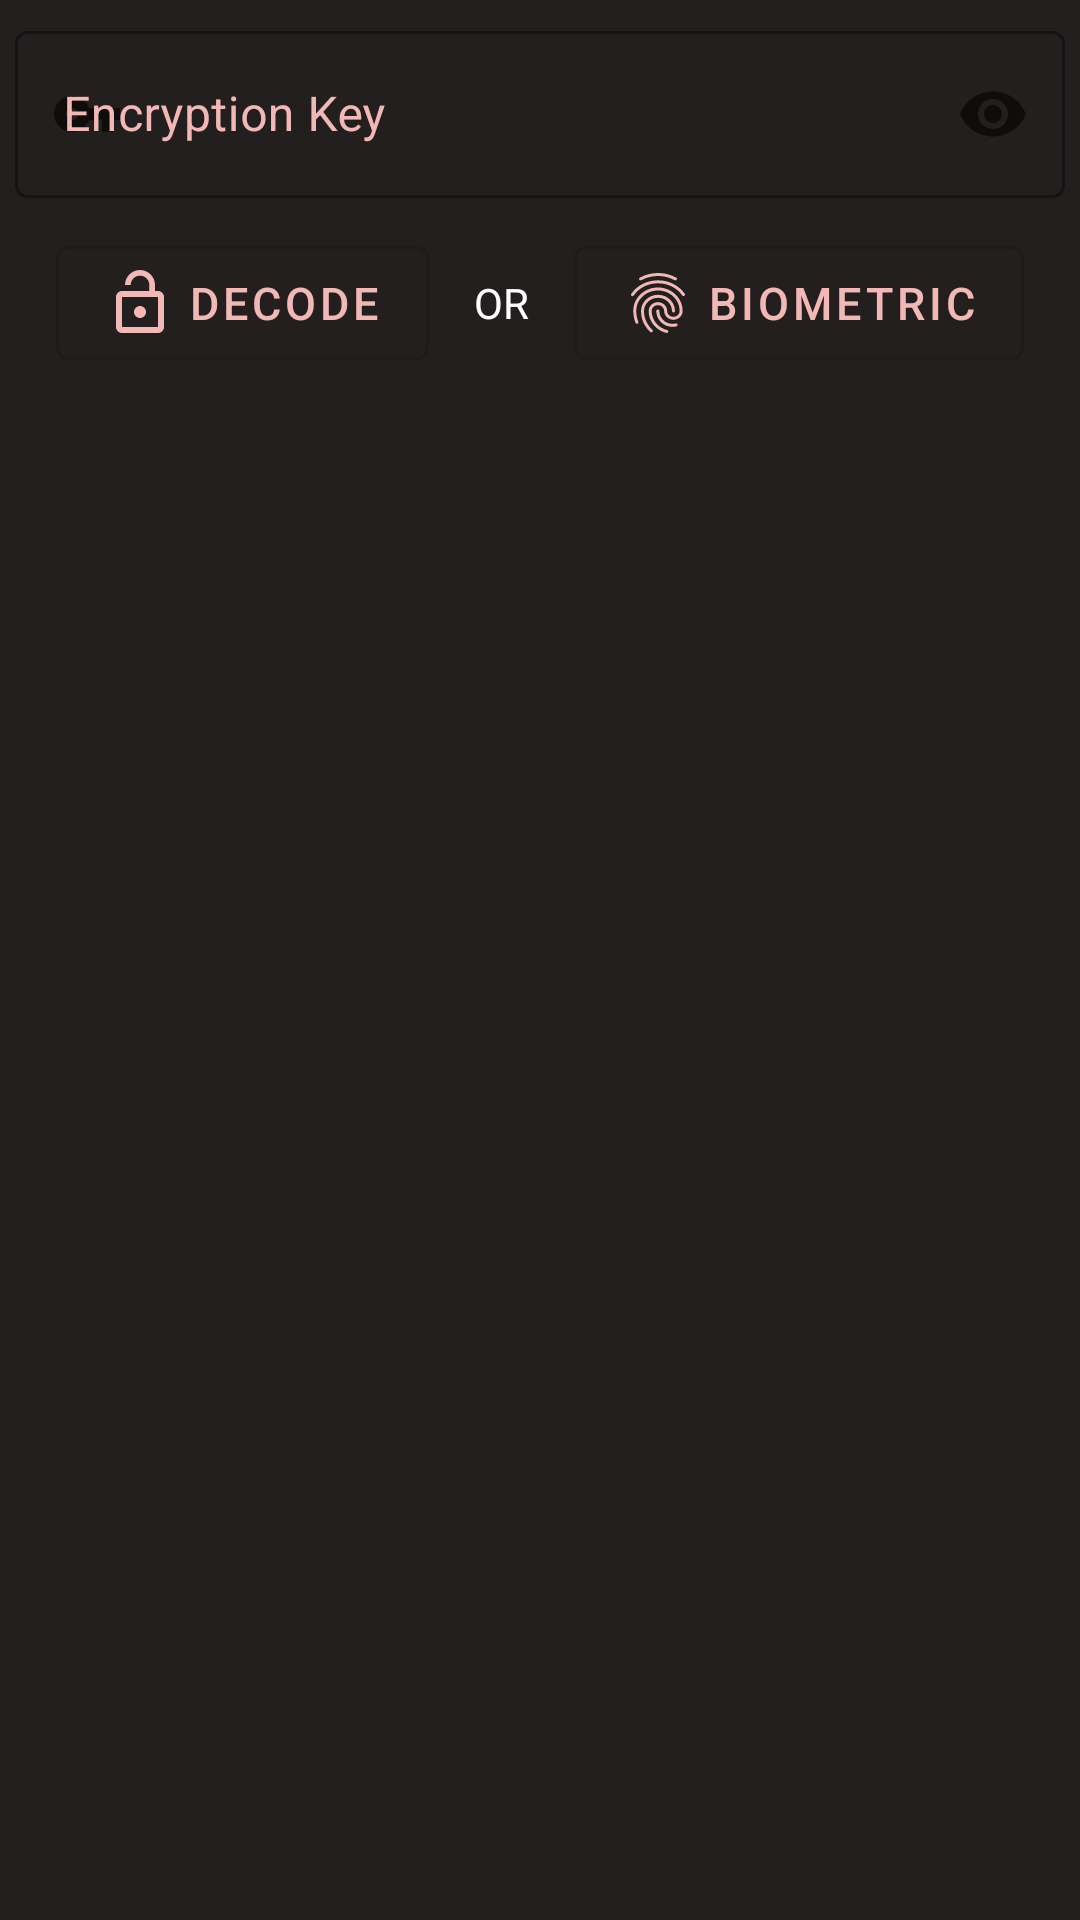

This screen was rendered from an Android layout file. Write that file and the resources it references.
<!-- AndroidManifest.xml: application theme Theme.Stencrypt -->
<!-- res/layout/bottom_sheet_decode.xml -->
<?xml version="1.0" encoding="utf-8"?>
<RelativeLayout xmlns:android="http://schemas.android.com/apk/res/android"
    android:layout_width="match_parent"
    android:layout_height="match_parent"
    xmlns:app="http://schemas.android.com/apk/res-auto"
    android:gravity="center_horizontal"
    android:background="#221F1E"
    android:orientation="vertical"
    android:windowSoftInputMode="adjustResize"
    app:strokeColor="#F2B8B5"
    >

    <LinearLayout
        android:layout_width="match_parent"
        android:orientation="vertical"
        android:layout_height="wrap_content">
        <com.google.android.material.textfield.TextInputLayout
            android:id="@+id/filledTextField"
            style="@style/Widget.MaterialComponents.TextInputLayout.OutlinedBox"
            android:layout_width="match_parent"
            android:layout_height="wrap_content"
            app:hintTextColor="#F2B8B5"
            app:endIconMode="password_toggle"
            app:startIconDrawable="@drawable/ic_baseline_vpn_key_24"
            android:layout_margin="5dp"
            android:textColorHint="#F2B8B5"
            android:hint="Encryption Key">

            <com.google.android.material.textfield.TextInputEditText
                android:id="@+id/decode_key_et"
                android:textColor="#F2B8B5"
                android:inputType="textPassword"

                android:textColorHint="#F2B8B5"
                android:layout_width="match_parent"
                android:layout_height="wrap_content" />


        </com.google.android.material.textfield.TextInputLayout>

        


        <LinearLayout
            android:layout_width="match_parent"
            android:layout_height="wrap_content"
            android:gravity="center"
            android:orientation="horizontal">
            <com.google.android.material.button.MaterialButton
                android:id="@+id/decode_btn_bottomsheet"
                android:layout_width="wrap_content"
                android:layout_height="50dp"
                android:textSize="15sp"
                android:layout_margin="5dp"
                app:icon="@drawable/ic_baseline_lock_open_24"
                style="@style/Widget.MaterialComponents.Button.OutlinedButton"
                android:layout_gravity="center"
                android:text="decode" />
            <TextView
                android:layout_width="wrap_content"
                android:layout_height="wrap_content"
                android:text="OR"
                android:layout_margin="10dp"
                android:layout_gravity="center"
                android:textColor="@color/white"/>
            <com.google.android.material.button.MaterialButton
                android:id="@+id/bioDecodeBtn"
                android:layout_width="wrap_content"
                android:layout_height="50dp"

                android:textSize="15sp"
                android:layout_margin="5dp"
                app:icon="@drawable/ic_baseline_fingerprint_24"
                style="@style/Widget.MaterialComponents.Button.OutlinedButton"
                android:layout_gravity="center"
                android:text="Biometric" />
        </LinearLayout>

    </LinearLayout>

</RelativeLayout>
<!-- resources referenced by this layout -->
<resources>
  <!-- drawable ic_baseline_fingerprint_24: vector/xml drawable (drawable, 2364 chars, omitted) -->
  <!-- drawable ic_baseline_lock_open_24 (drawable) -->
  <vector android:height="24dp" android:tint="#F2B8B5"
      android:viewportHeight="24" android:viewportWidth="24"
      android:width="24dp" xmlns:android="http://schemas.android.com/apk/res/android">
      <path android:fillColor="@android:color/white" android:pathData="M12,17c1.1,0 2,-0.9 2,-2s-0.9,-2 -2,-2 -2,0.9 -2,2 0.9,2 2,2zM18,8h-1L17,6c0,-2.76 -2.24,-5 -5,-5S7,3.24 7,6h1.9c0,-1.71 1.39,-3.1 3.1,-3.1 1.71,0 3.1,1.39 3.1,3.1v2L6,8c-1.1,0 -2,0.9 -2,2v10c0,1.1 0.9,2 2,2h12c1.1,0 2,-0.9 2,-2L20,10c0,-1.1 -0.9,-2 -2,-2zM18,20L6,20L6,10h12v10z"/>
  </vector>
  <!-- drawable ic_baseline_vpn_key_24 (drawable) -->
  <vector android:height="24dp" android:tint="#F2B8B5"
      android:viewportHeight="24" android:viewportWidth="24"
      android:width="24dp" xmlns:android="http://schemas.android.com/apk/res/android">
      <path android:fillColor="@android:color/white" android:pathData="M12.65,10C11.83,7.67 9.61,6 7,6c-3.31,0 -6,2.69 -6,6s2.69,6 6,6c2.61,0 4.83,-1.67 5.65,-4H17v4h4v-4h2v-4H12.65zM7,14c-1.1,0 -2,-0.9 -2,-2s0.9,-2 2,-2 2,0.9 2,2 -0.9,2 -2,2z"/>
  </vector>
  <style name="Theme.Stencrypt" parent="Theme.MaterialComponents.DayNight.NoActionBar">
          
          <item name="colorPrimary">#F2B8B5</item>
          <item name="colorPrimaryVariant">@color/black</item>
          <item name="colorOnPrimary">@color/black</item>
          
          <item name="colorSecondary">#F2B8B5</item>
          <item name="colorSecondaryVariant">@color/teal_200</item>
          <item name="colorOnSecondary">@color/black</item>
          
          <item name="android:statusBarColor" tools:targetApi="l">?attr/colorPrimaryVariant</item>
          
      </style>
  <!-- not gathered from this repository: default colours our renderer supplied (Android Studio template values) -->
  <color name="teal_200">#FF03DAC5</color>
  <color name="black">#FF000000</color>
  <color name="white">#FFFFFFFF</color>
</resources>
